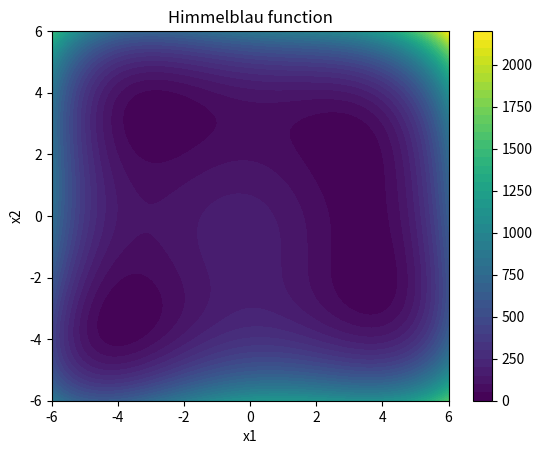

Generate this figure with matplotlib:
import numpy as np
import matplotlib.pyplot as plt
xlist = np.linspace(-6.0, 6.0, 100)
ylist = np.linspace(-6.0, 6.0, 100)
X, Y = np.meshgrid(xlist, ylist)
Z = (((X**2+Y-11)**2) + (((X+Y**2-7)**2)))
fig,ax=plt.subplots(1,1)
cp = ax.contourf(X, Y, Z, 50)
fig.colorbar(cp) # Add a colorbar to a plot
ax.set_title('Himmelblau function')
ax.set_xlabel('x1')
ax.set_ylabel('x2')
plt.show()
#plt.savefig('himmelblau.png')
